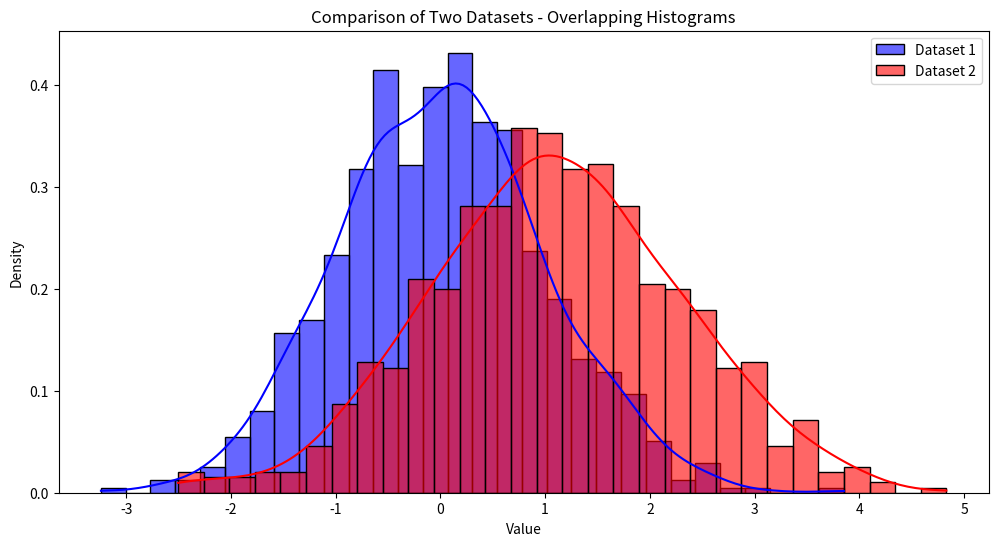

Reproduce this figure in Python.
import seaborn as sns
import matplotlib.pyplot as plt
import numpy as np
import pandas as pd

# Generate two sample datasets
np.random.seed(42)
data1 = np.random.normal(loc=0, scale=1, size=1000)  # Dataset 1
data2 = np.random.normal(loc=1, scale=1.2, size=800)  # Dataset 2

plt.figure(figsize=(12, 6))
sns.histplot(data1, color='blue', label='Dataset 1', kde=True, 
             stat='density', alpha=0.6, bins=30)
sns.histplot(data2, color='red', label='Dataset 2', kde=True, 
             stat='density', alpha=0.6, bins=30)

plt.title('Comparison of Two Datasets - Overlapping Histograms')
plt.xlabel('Value')
plt.ylabel('Density')
plt.legend()
plt.show()